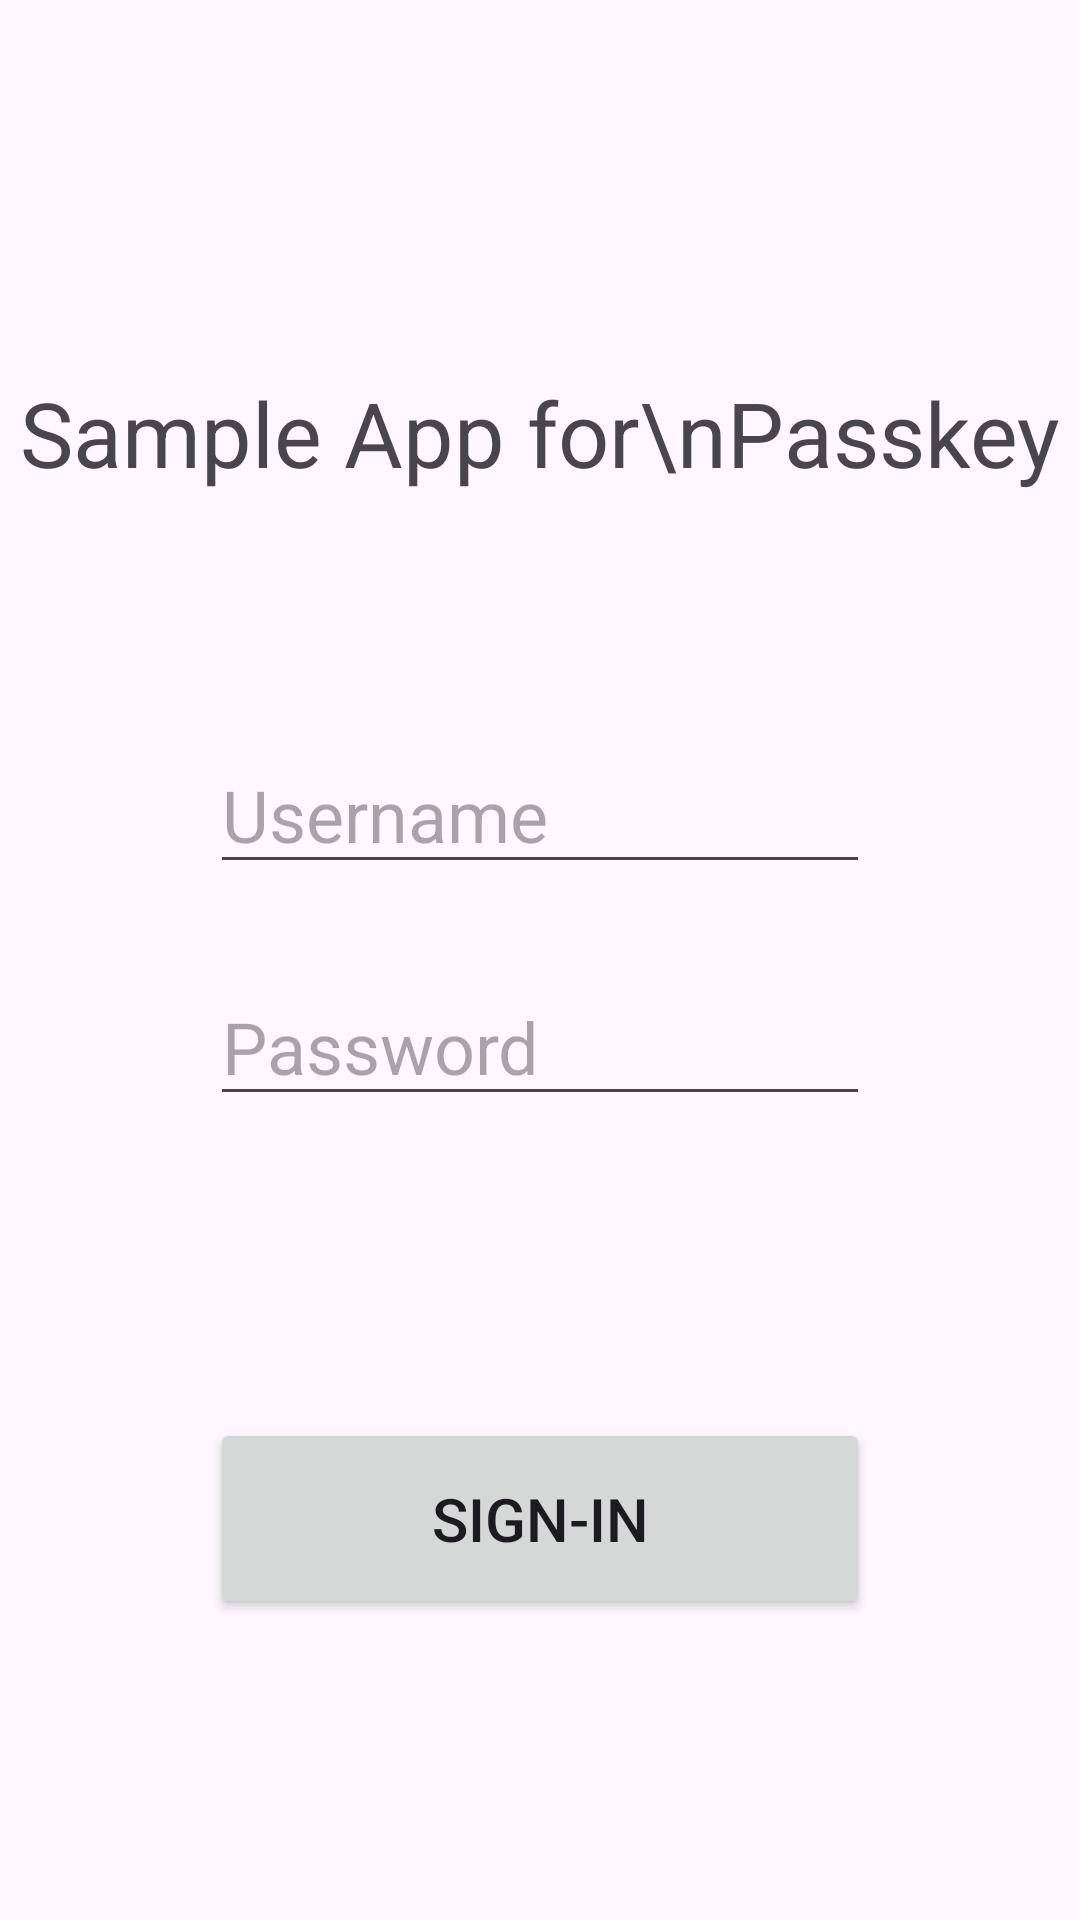

Android layout source for this screen:
<!-- AndroidManifest.xml: application theme Theme.RelyingPartySDK -->
<!-- res/layout/activity_main.xml -->
<?xml version="1.0" encoding="utf-8"?>
<androidx.constraintlayout.widget.ConstraintLayout xmlns:android="http://schemas.android.com/apk/res/android"
    xmlns:app="http://schemas.android.com/apk/res-auto"
    xmlns:tools="http://schemas.android.com/tools"
    android:layout_width="match_parent"
    android:layout_height="match_parent"
    tools:context=".MainActivity">

    <TextView
        android:id="@+id/textView2"
        android:layout_width="wrap_content"
        android:layout_height="wrap_content"
        android:layout_marginTop="124dp"
        android:paddingVertical="0dp"
        android:text="Sample App for\nPasskey"
        android:textAlignment="center"
        android:textSize="30dp"
        app:layout_constraintEnd_toEndOf="parent"
        app:layout_constraintStart_toStartOf="parent"
        app:layout_constraintTop_toTopOf="parent" />

    <Button
        android:id="@+id/button_signin"
        android:layout_width="match_parent"
        android:layout_height="wrap_content"
        android:layout_marginHorizontal="70dp"
        android:paddingVertical="20dp"
        android:text="Sign-in"
        android:textSize="20sp"
        app:layout_constraintBottom_toBottomOf="parent"
        app:layout_constraintEnd_toEndOf="parent"
        app:layout_constraintStart_toStartOf="parent"
        app:layout_constraintTop_toBottomOf="@+id/editTextTextPassword" />

    <ImageView
        android:id="@+id/imageView"
        android:layout_width="75dp"
        android:layout_height="75dp"
        android:layout_marginTop="37dp"
        app:layout_constraintBottom_toTopOf="@+id/editTextTextUsername"
        app:layout_constraintEnd_toEndOf="parent"
        app:layout_constraintStart_toStartOf="parent"
        app:layout_constraintTop_toBottomOf="@+id/textView2"
        app:layout_constraintVertical_bias="0.0"
        app:srcCompat="@drawable/fido_passkey_icon_black" />

    <EditText
        android:id="@+id/editTextTextPassword"
        android:layout_width="match_parent"
        android:layout_height="wrap_content"
        android:layout_marginHorizontal="70dp"
        android:layout_marginBottom="268dp"
        android:ems="10"
        android:hint="Password"
        android:inputType="textPassword"
        android:textSize="24dp"
        app:layout_constraintBottom_toBottomOf="parent"
        app:layout_constraintEnd_toEndOf="parent"
        app:layout_constraintStart_toStartOf="parent" />

    <EditText
        android:id="@+id/editTextTextUsername"
        android:layout_width="match_parent"
        android:layout_height="wrap_content"
        android:layout_marginHorizontal="70dp"
        android:layout_marginBottom="28dp"
        android:ems="10"
        android:hint="Username"
        android:inputType="text"
        android:textSize="24dp"
        app:layout_constraintBottom_toTopOf="@+id/editTextTextPassword"
        app:layout_constraintEnd_toEndOf="parent"
        app:layout_constraintStart_toStartOf="parent"
        app:layout_constraintTop_toBottomOf="@+id/textView2"
        app:layout_constraintVertical_bias="1.0" />

    <androidx.constraintlayout.widget.Guideline
        android:id="@+id/guideline"
        android:layout_width="wrap_content"
        android:layout_height="wrap_content"
        android:orientation="vertical"
        app:layout_constraintGuide_begin="20dp" />

    <androidx.constraintlayout.widget.Guideline
        android:id="@+id/guideline2"
        android:layout_width="wrap_content"
        android:layout_height="wrap_content"
        android:orientation="horizontal"
        app:layout_constraintGuide_begin="20dp" />

</androidx.constraintlayout.widget.ConstraintLayout>
<!-- resources referenced by this layout -->
<resources>
  <style name="Theme.RelyingPartySDK" parent="Base.Theme.RelyingPartySDK" />
  <style name="Base.Theme.RelyingPartySDK" parent="Theme.Material3.DayNight.NoActionBar">
          
          
      </style>
</resources>
